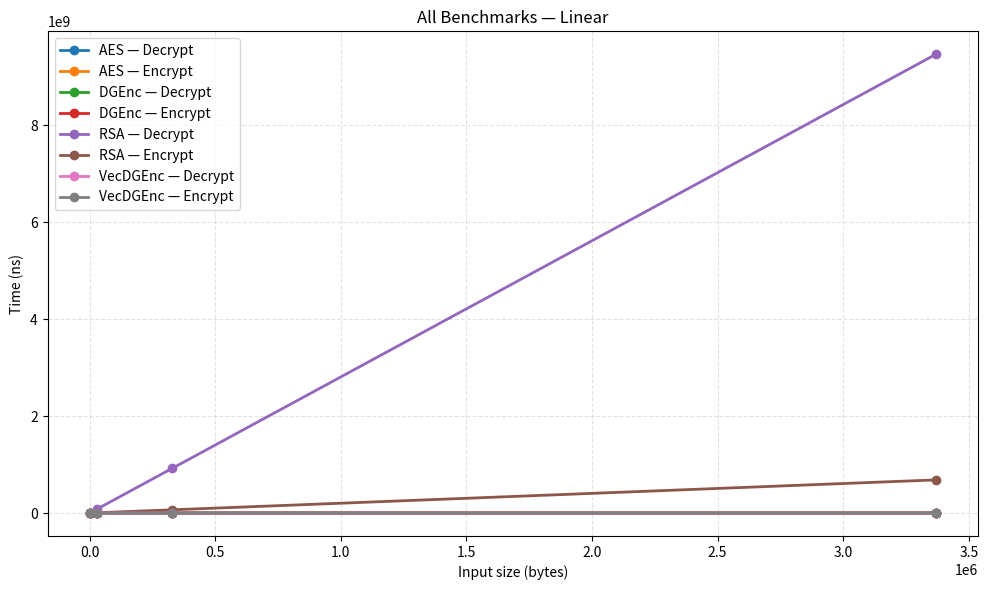
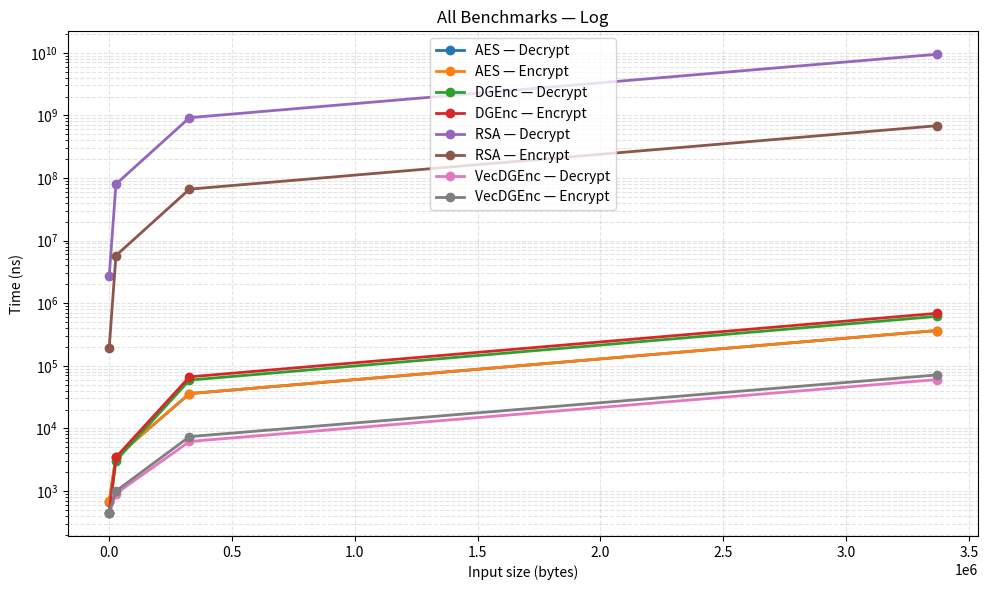
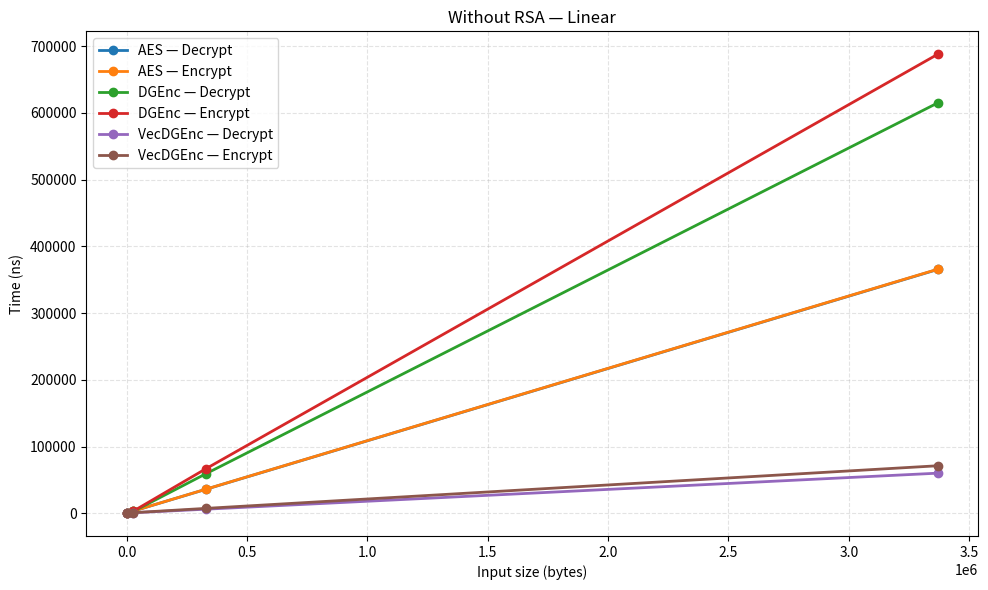
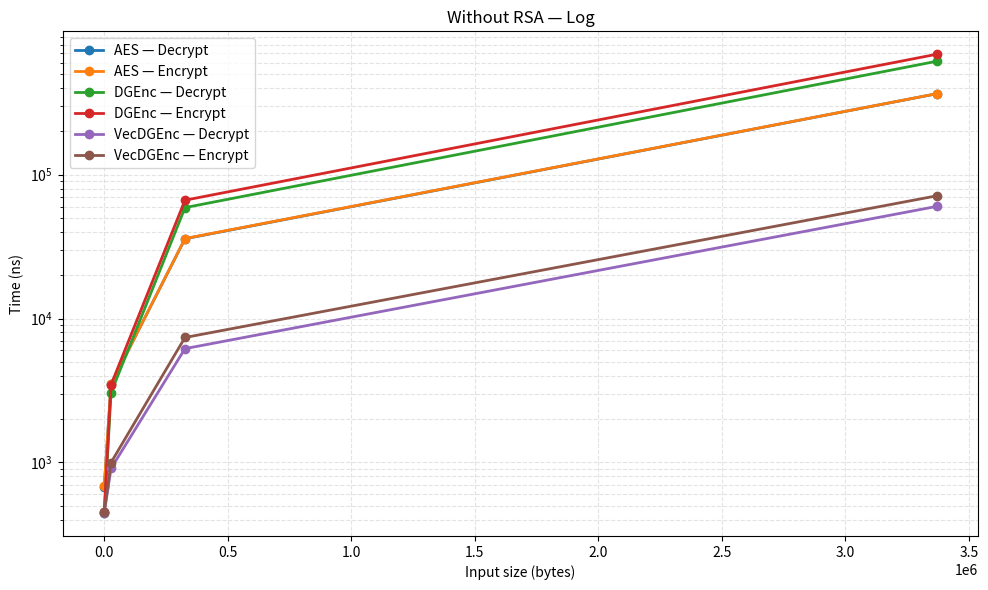
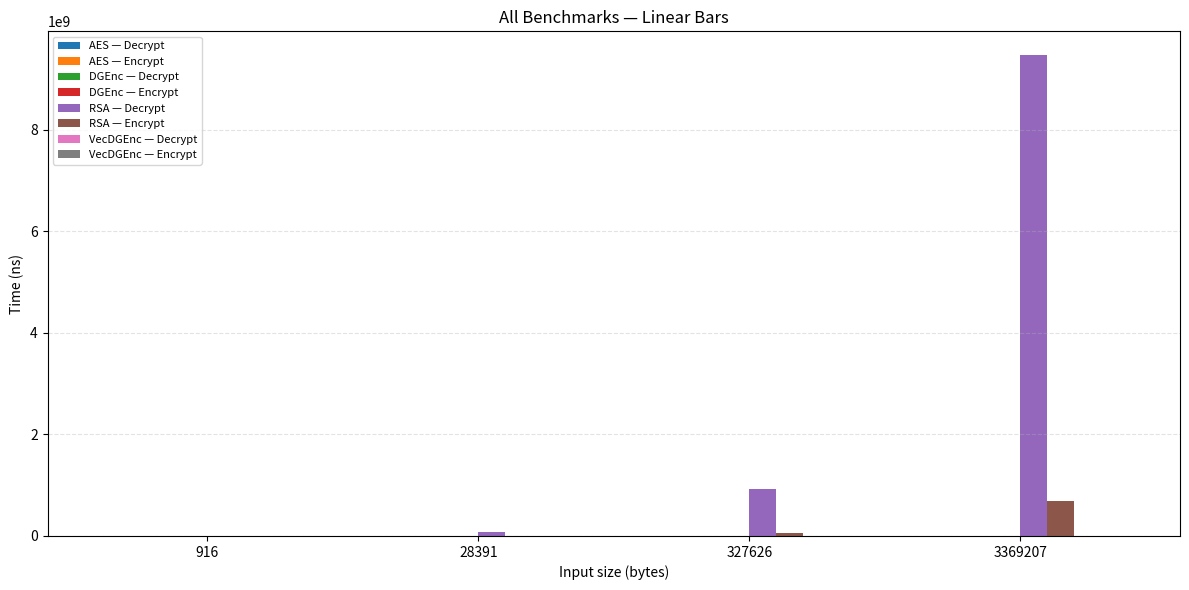
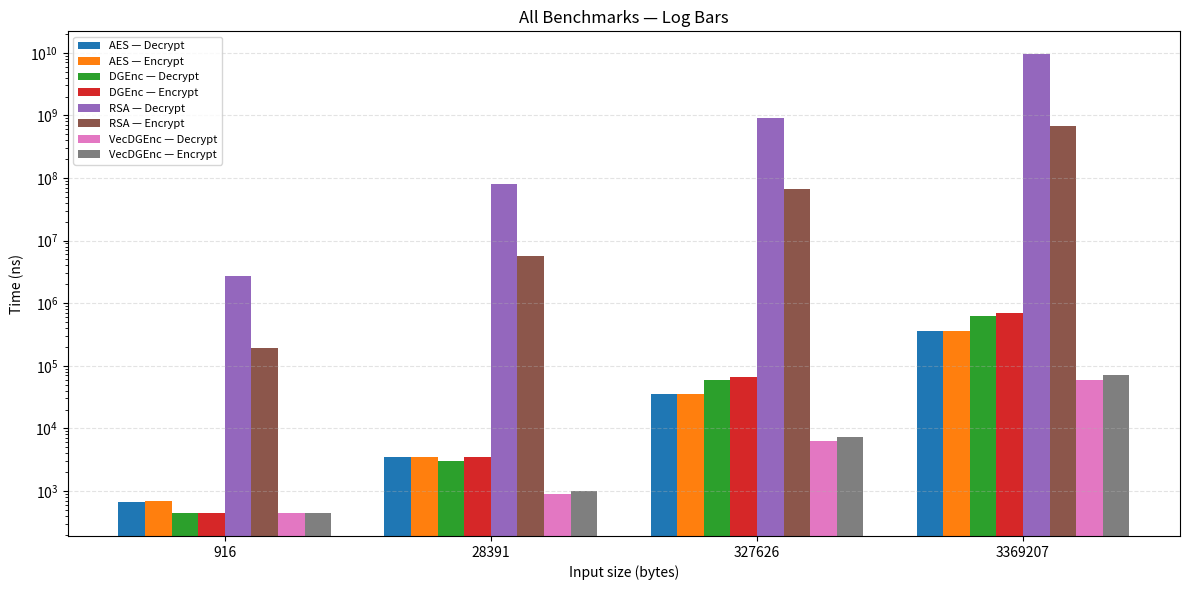
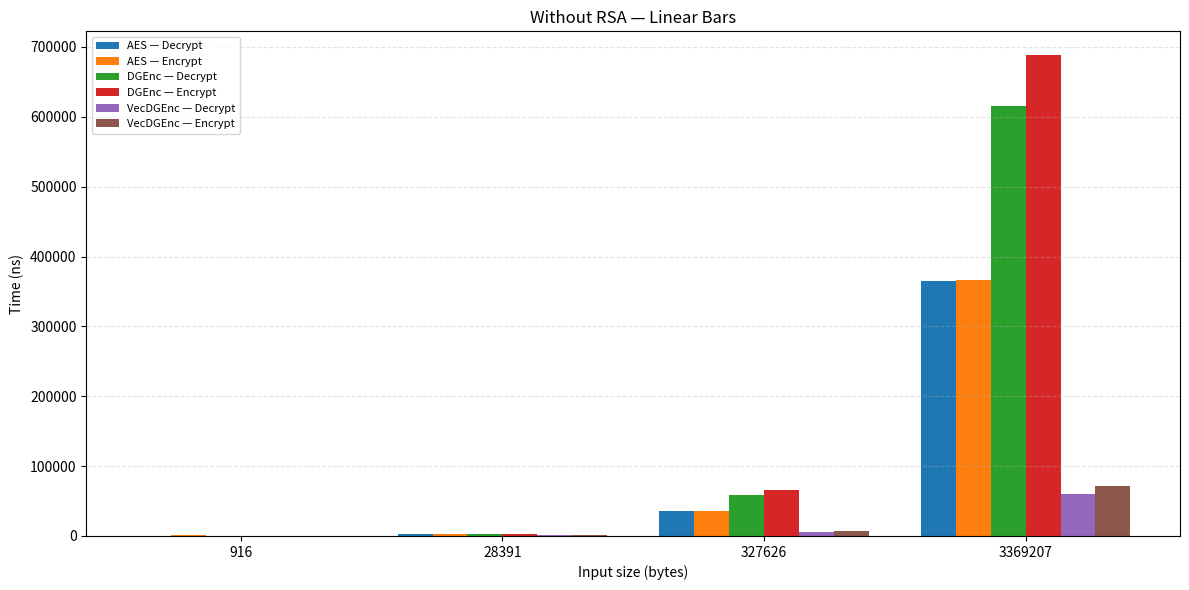
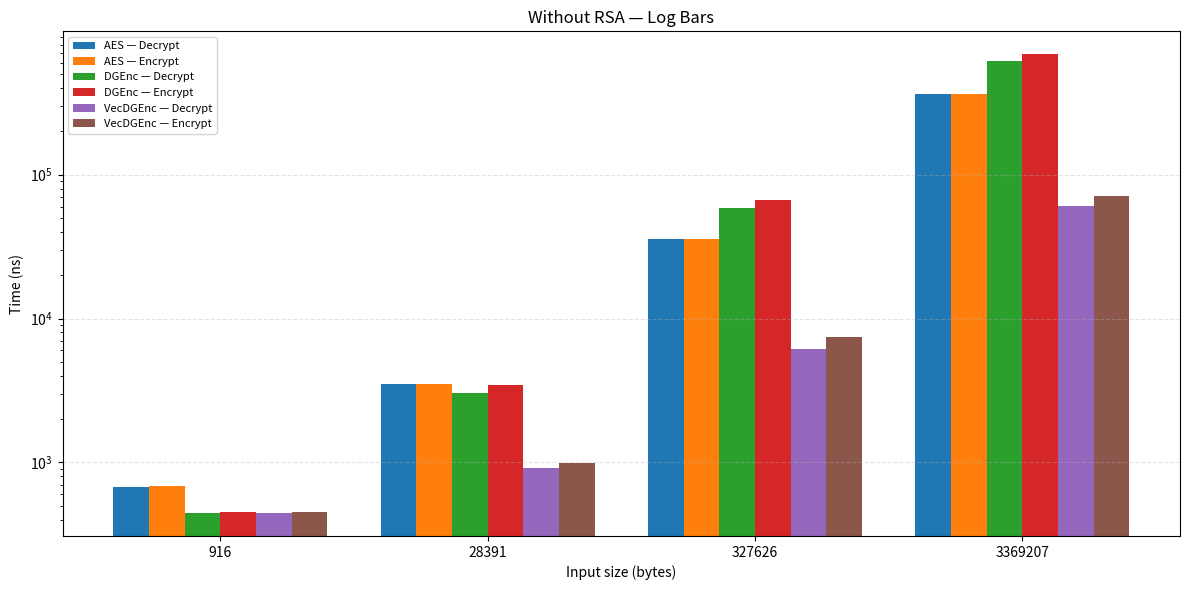
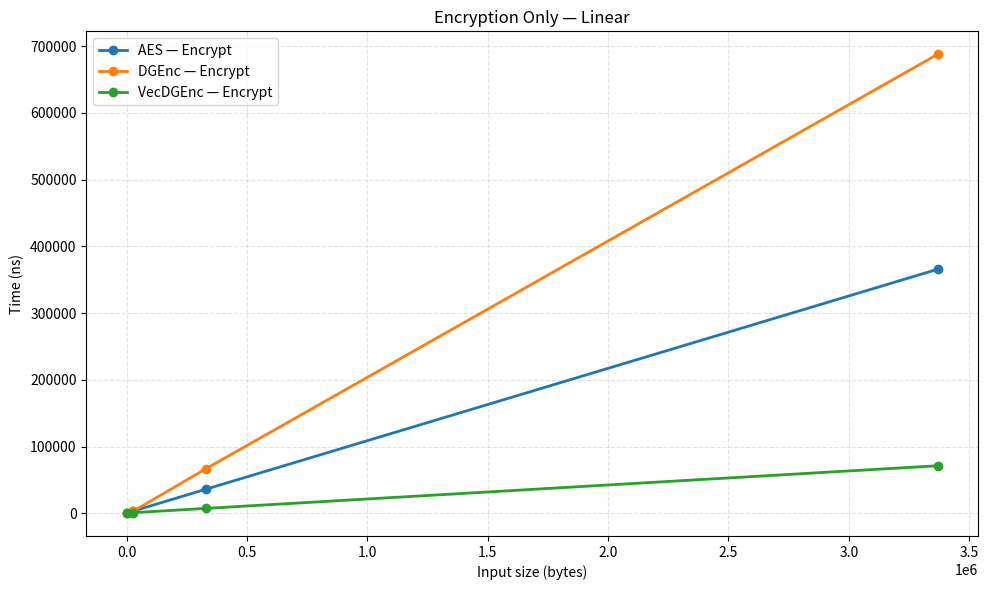
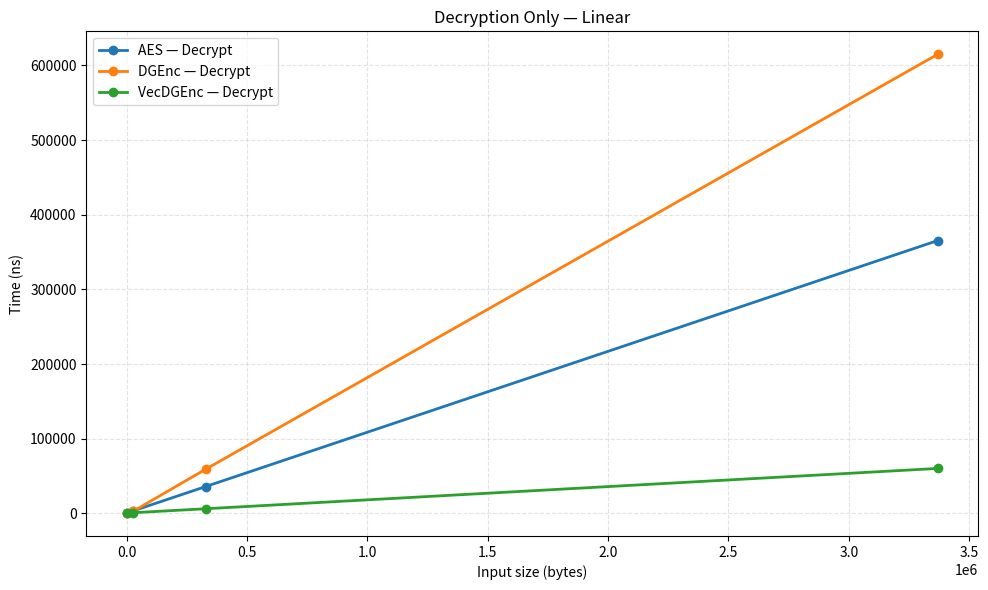
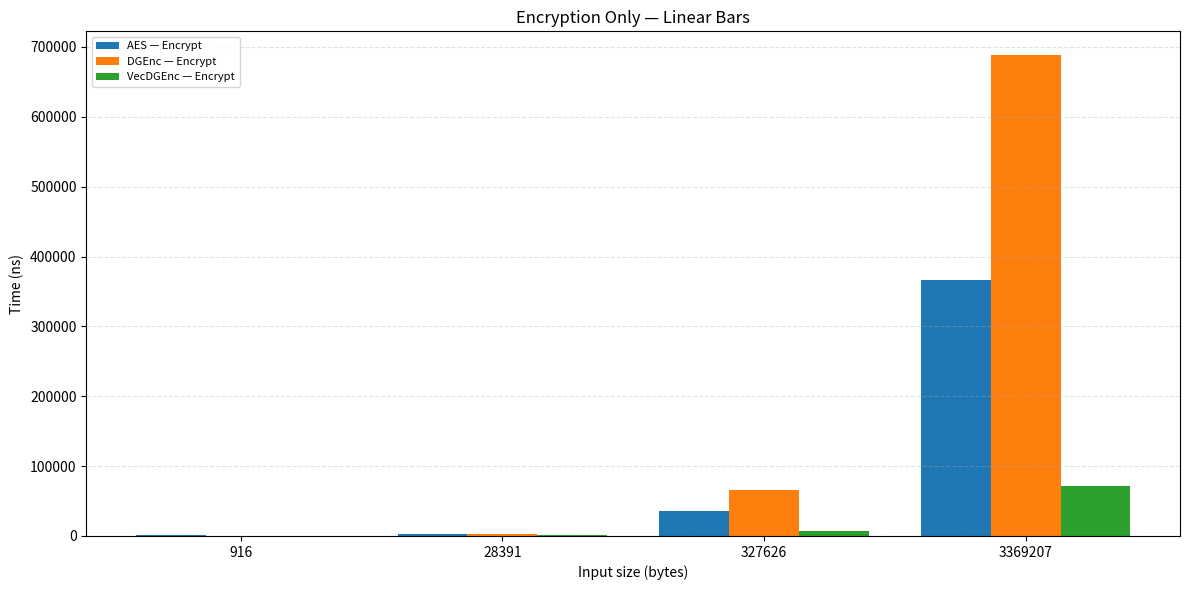
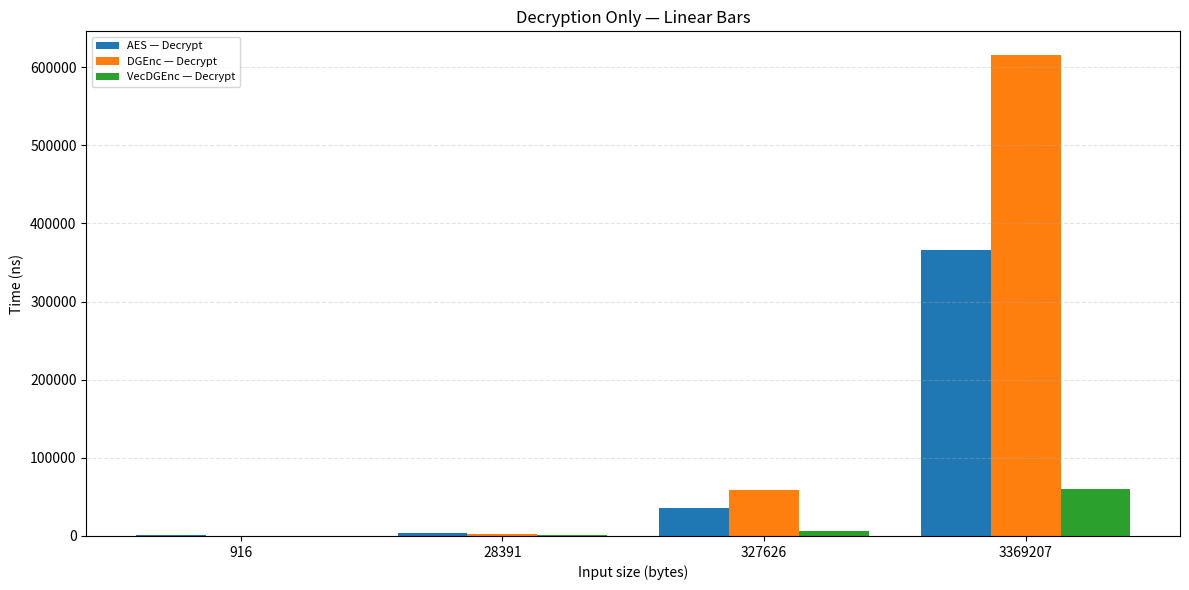

Write the Python code that produced these figures, in order.
from pathlib import Path
import matplotlib.pyplot as plt
import numpy as np

# ==========================================================
# HARDCODED BENCHMARK DATA
# (algorithm, operation, size_bytes, time_ns)
# ==========================================================

DATA = [
    ("AES", "Encrypt", 916, 681),
    ("AES", "Decrypt", 916, 672),
    ("RSA", "Encrypt", 916, 194803),
    ("RSA", "Decrypt", 916, 2692168),
    ("DGEnc", "Encrypt", 916, 452),
    ("DGEnc", "Decrypt", 916, 444),
    ("VecDGEnc", "Encrypt", 916, 450),
    ("VecDGEnc", "Decrypt", 916, 446),
    ("AES", "Encrypt", 28391, 3482),
    ("AES", "Decrypt", 28391, 3490),
    ("RSA", "Encrypt", 28391, 5757237),
    ("RSA", "Decrypt", 28391, 79717567),
    ("DGEnc", "Encrypt", 28391, 3461),
    ("DGEnc", "Decrypt", 28391, 3048),
    ("VecDGEnc", "Encrypt", 28391, 997),
    ("VecDGEnc", "Decrypt", 28391, 907),
    ("AES", "Encrypt", 327626, 35976),
    ("AES", "Decrypt", 327626, 35849),
    ("RSA", "Encrypt", 327626, 66247957),
    ("RSA", "Decrypt", 327626, 918715567),
    ("DGEnc", "Encrypt", 327626, 66492),
    ("DGEnc", "Decrypt", 327626, 59031),
    ("VecDGEnc", "Encrypt", 327626, 7380),
    ("VecDGEnc", "Decrypt", 327626, 6174),
    ("AES", "Encrypt", 3369207, 365772),
    ("AES", "Decrypt", 3369207, 365470),
    ("RSA", "Encrypt", 3369207, 683323135),
    ("RSA", "Decrypt", 3369207, 9459991612),
    ("DGEnc", "Encrypt", 3369207, 687925),
    ("DGEnc", "Decrypt", 3369207, 615017),
    ("VecDGEnc", "Encrypt", 3369207, 71292),
    ("VecDGEnc", "Decrypt", 3369207, 60187),
]

# ==========================================================
# OUTPUT
# ==========================================================

OUT = Path("plots")
OUT.mkdir(exist_ok=True)

# ==========================================================
# Helpers
# ==========================================================

def filter_data(data, operations=None):
    if operations is None:
        return data
    return [r for r in data if r[1] in operations]


def line_plot(data, title, filename, log=False):
    plt.figure(figsize=(10, 6))

    groups = {}
    for alg, op, size, t in data:
        groups.setdefault((alg, op), []).append((size, t))

    for (alg, op), values in sorted(groups.items()):
        values.sort()
        x = [v[0] for v in values]
        y = [v[1] for v in values]
        plt.plot(x, y, marker="o", linewidth=2, label=f"{alg} — {op}")

    plt.title(title)
    plt.xlabel("Input size (bytes)")
    plt.ylabel("Time (ns)")
    plt.grid(True, which="both", linestyle="--", alpha=0.35)

    if log:
        plt.yscale("log")

    plt.legend()
    plt.tight_layout()
    plt.savefig(OUT / filename, dpi=220)
    plt.close()


def bar_plot(data, title, filename, log=False):
    # Unique sizes (x-axis)
    sizes = sorted(set(size for _, _, size, _ in data))

    # Unique algorithm/operation pairs
    series = sorted(set((alg, op) for alg, op, _, _ in data))

    width = 0.8 / len(series)
    x = np.arange(len(sizes))

    plt.figure(figsize=(12, 6))

    for idx, (alg, op) in enumerate(series):
        vals = []
        for size in sizes:
            match = next(
                (t for a, o, s, t in data if a == alg and o == op and s == size),
                np.nan,
            )
            vals.append(match)

        plt.bar(
            x + idx * width,
            vals,
            width=width,
            label=f"{alg} — {op}",
        )

    plt.xticks(x + width * (len(series) - 1) / 2, sizes)
    plt.xlabel("Input size (bytes)")
    plt.ylabel("Time (ns)")
    plt.title(title)
    plt.grid(axis="y", linestyle="--", alpha=0.35)

    if log:
        plt.yscale("log")

    plt.legend(fontsize=8)
    plt.tight_layout()
    plt.savefig(OUT / filename, dpi=220)
    plt.close()


# ==========================================================
# DATASETS
# ==========================================================

NO_RSA = [r for r in DATA if "RSA" not in r[0]]

# ==========================================================
# LINE CHARTS
# ==========================================================

line_plot(DATA, "All Benchmarks — Linear", "line_all_linear.png")
line_plot(DATA, "All Benchmarks — Log", "line_all_log.png", log=True)

line_plot(NO_RSA, "Without RSA — Linear", "line_no_rsa_linear.png")
line_plot(NO_RSA, "Without RSA — Log", "line_no_rsa_log.png", log=True)

# ==========================================================
# BAR CHARTS
# ==========================================================

bar_plot(DATA, "All Benchmarks — Linear Bars", "bar_all_linear.png")
bar_plot(DATA, "All Benchmarks — Log Bars", "bar_all_log.png", log=True)

bar_plot(NO_RSA, "Without RSA — Linear Bars", "bar_no_rsa_linear.png")
bar_plot(NO_RSA, "Without RSA — Log Bars", "bar_no_rsa_log.png", log=True)

# ==========================================================
# ENCRYPT / DECRYPT ONLY (WITHOUT RSA)
# ==========================================================

line_plot(filter_data(NO_RSA, {"Encrypt"}),
          "Encryption Only — Linear",
          "line_encrypt_linear.png")

line_plot(filter_data(NO_RSA, {"Decrypt"}),
          "Decryption Only — Linear",
          "line_decrypt_linear.png")

bar_plot(filter_data(NO_RSA, {"Encrypt"}),
         "Encryption Only — Linear Bars",
         "bar_encrypt_linear.png")

bar_plot(filter_data(NO_RSA, {"Decrypt"}),
         "Decryption Only — Linear Bars",
         "bar_decrypt_linear.png")

print(f"Saved {len(list(OUT.glob('*.png')))} plots to {OUT.resolve()}")
